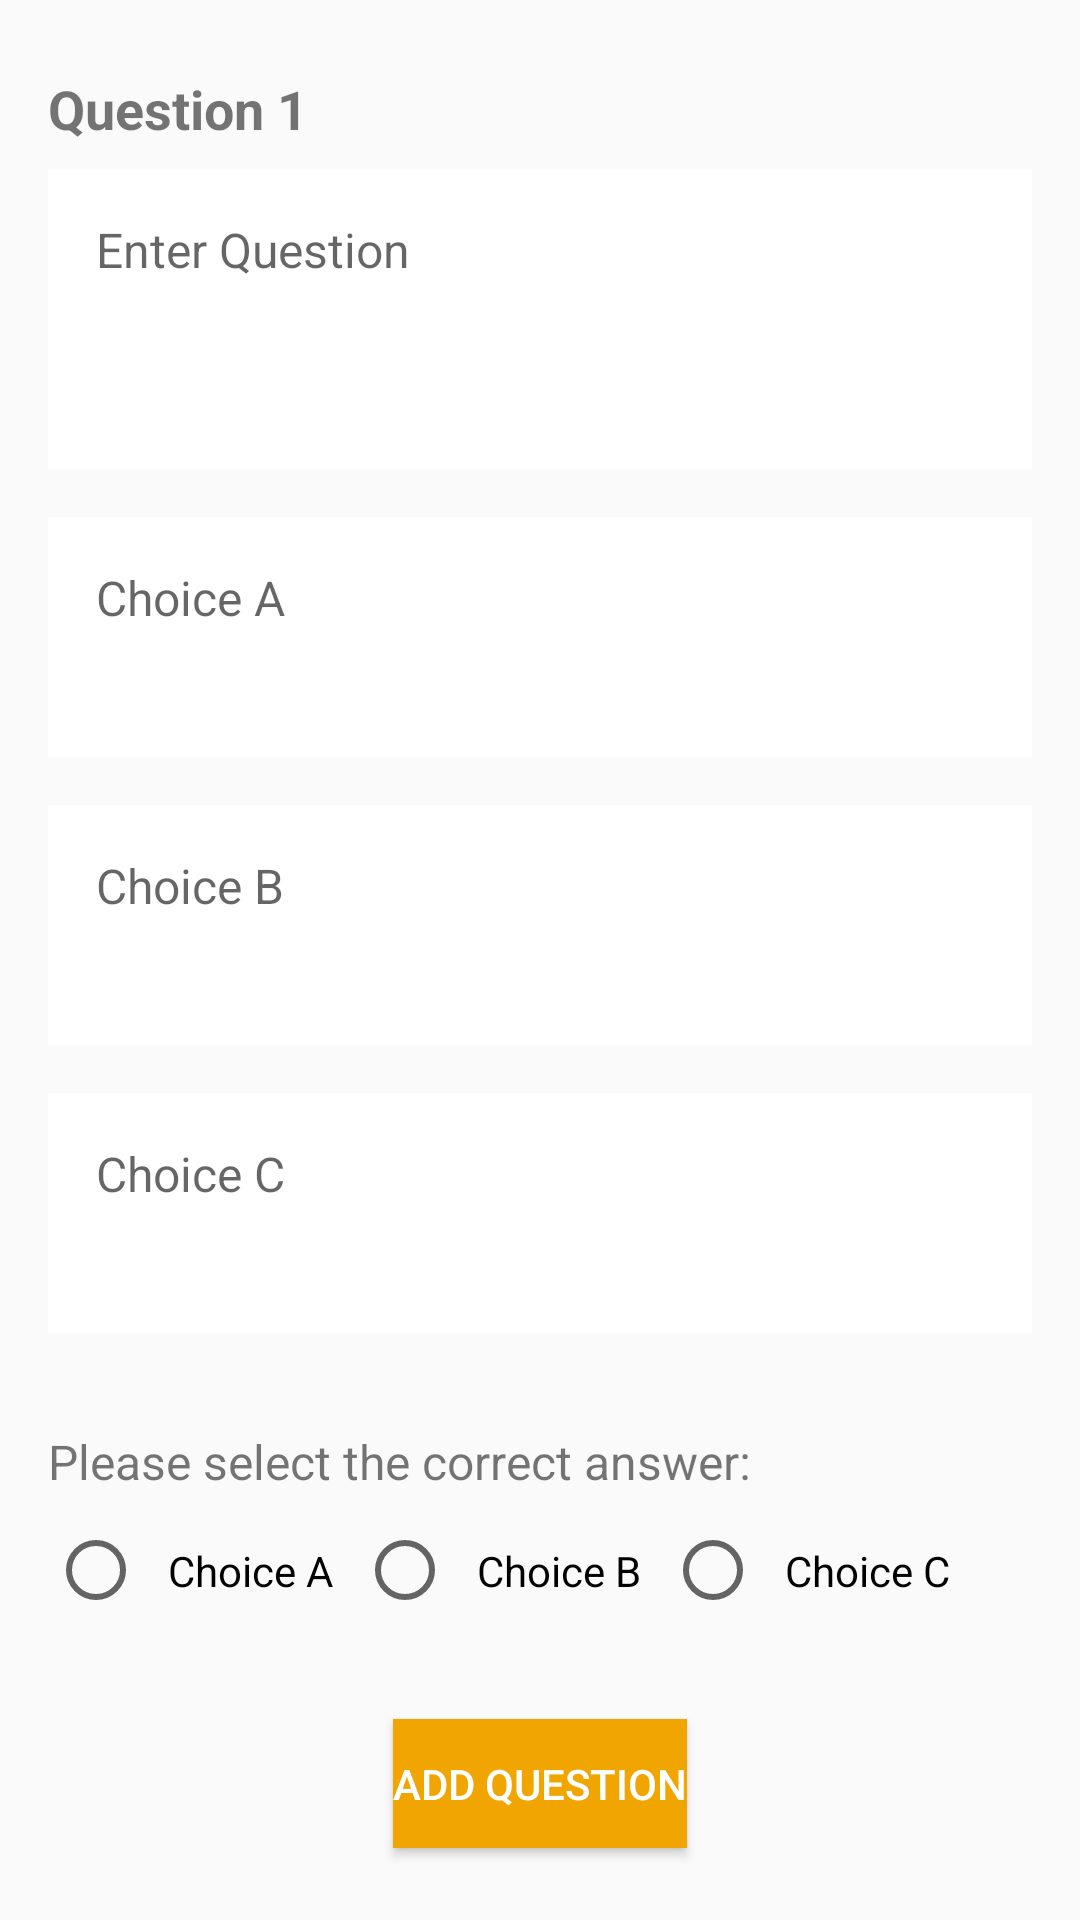

Produce the Android XML layout that renders to this screen, including the resource entries it uses.
<!-- AndroidManifest.xml: application theme Theme.AppCompat.DayNight.NoActionBar -->
<!-- res/layout/question_input_page.xml -->
<?xml version="1.0" encoding="utf-8"?>
<LinearLayout xmlns:android="http://schemas.android.com/apk/res/android"
    android:layout_width="match_parent"
    android:layout_height="match_parent"
    android:orientation="vertical"
    android:padding="16dp"
    android:gravity="center">

    
    <TextView
        android:id="@+id/textViewQuestion1"
        android:layout_width="match_parent"
        android:layout_height="wrap_content"
        android:text="Question 1"
        android:textSize="18sp"
        android:textStyle="bold"
        android:paddingBottom="8dp"
        android:layout_marginTop="16dp"
        android:gravity="start" />

    
    <EditText
        android:id="@+id/editTextQuestion1"
        android:layout_width="match_parent"
        android:layout_height="wrap_content"
        android:layout_marginBottom="16dp"
        android:background="@android:color/white"
        android:gravity="top|start"
        android:hint="Enter Question "
        android:minHeight="100dp"
        android:padding="16dp"
        android:textSize="16sp" />

    
    <EditText
        android:id="@+id/editTextChoiceA1"
        android:layout_width="match_parent"
        android:layout_height="wrap_content"
        android:hint="Choice A"
        android:gravity="top|start"
        android:padding="16dp"
        android:textSize="16sp"
        android:minHeight="80dp"
        android:background="@android:color/white"
        android:layout_marginBottom="16dp" />

    
    <EditText
        android:id="@+id/editTextChoiceB1"
        android:layout_width="match_parent"
        android:layout_height="wrap_content"
        android:hint="Choice B"
        android:gravity="top|start"
        android:padding="16dp"
        android:textSize="16sp"
        android:minHeight="80dp"
        android:background="@android:color/white"
        android:layout_marginBottom="16dp" />

    
    <EditText
        android:id="@+id/editTextChoiceC1"
        android:layout_width="match_parent"
        android:layout_height="wrap_content"
        android:hint="Choice C"
        android:gravity="top|start"
        android:padding="16dp"
        android:textSize="16sp"
        android:minHeight="80dp"
        android:background="@android:color/white"
        android:layout_marginBottom="16dp" />

    
    <TextView
        android:id="@+id/textViewSelectCorrectAnswer"
        android:layout_width="match_parent"
        android:layout_height="wrap_content"
        android:text="Please select the correct answer:"
        android:textSize="16sp"
        android:paddingBottom="8dp"
        android:layout_marginTop="16dp"
        android:gravity="start" />

    
    <RadioGroup
        android:id="@+id/radioGroupCorrectAnswer"
        android:layout_width="match_parent"
        android:layout_height="wrap_content"
        android:orientation="horizontal"
        android:layout_marginBottom="16dp">

        <RadioButton
            android:id="@+id/radioButtonA"
            android:layout_width="wrap_content"
            android:layout_height="wrap_content"
            android:text="Choice A"
            android:padding="8dp" />

        <RadioButton
            android:id="@+id/radioButtonB"
            android:layout_width="wrap_content"
            android:layout_height="wrap_content"
            android:text="Choice B"
            android:padding="8dp" />

        <RadioButton
            android:id="@+id/radioButtonC"
            android:layout_width="wrap_content"
            android:layout_height="wrap_content"
            android:text="Choice C"
            android:padding="8dp" />
    </RadioGroup>

    
    <Button
        android:id="@+id/buttonAddQuestion"
        android:layout_width="wrap_content"
        android:layout_height="wrap_content"
        android:text="Add Question"
        android:textColor="@android:color/white"
        android:background="@color/colorPrimary"
        android:layout_marginTop="16dp" />

    
    <Button
        android:id="@+id/buttonFinishQuiz"
        android:layout_width="wrap_content"
        android:layout_height="wrap_content"
        android:text="Finish Making Quiz"
        android:textColor="@android:color/white"
        android:background="@color/colorAccent"
        android:layout_marginTop="16dp"
        android:enabled="false" />
</LinearLayout>
<!-- resources referenced by this layout -->
<resources>
  <color name="colorAccent">#FFD966</color>
  <color name="colorPrimary">#F0A500</color>
</resources>
